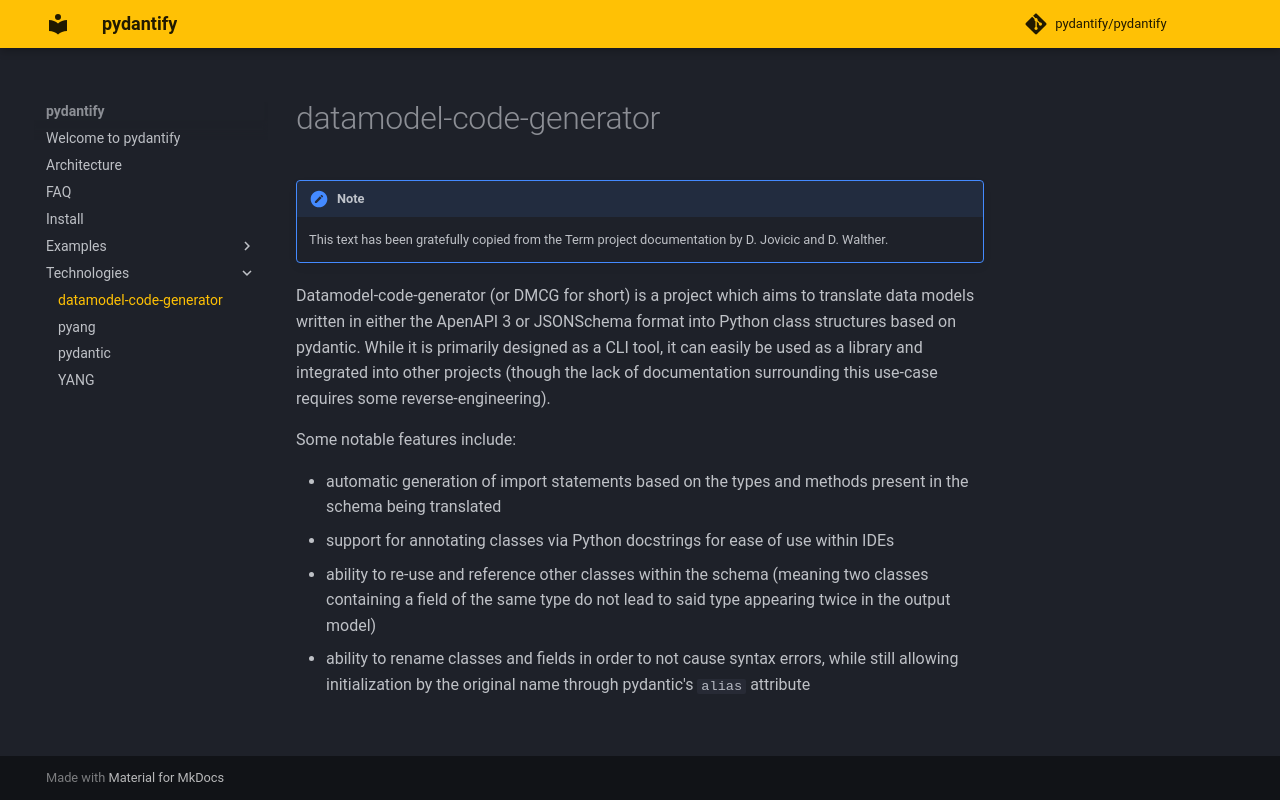

repository: pydantify/pydantify · page: technologies/dmcg/index.html · generator: mkdocs

# datamodel-code-generator

!!! note

    This text has been gratefully copied from the Term project documentation by D. Jovicic and D. Walther.

Datamodel-code-generator (or DMCG for short) is a project which aims to translate data models written in either the ApenAPI 3 or JSONSchema format into Python class structures based on pydantic. While it is primarily designed as a CLI tool, it can easily be used as a library and integrated into other projects (though the lack of documentation surrounding this use-case requires some reverse-engineering).

Some notable features include:

- automatic generation of import statements based on the types and methods present in the schema being translated
- support for annotating classes via Python docstrings for ease of use within IDEs
- ability to re-use and reference other classes within the schema (meaning two classes containing a field of the same type do not lead to said type appearing twice in the output model)
- ability to rename classes and fields in order to not cause syntax errors, while still allowing initialization by the original name through pydantic's `alias` attribute
